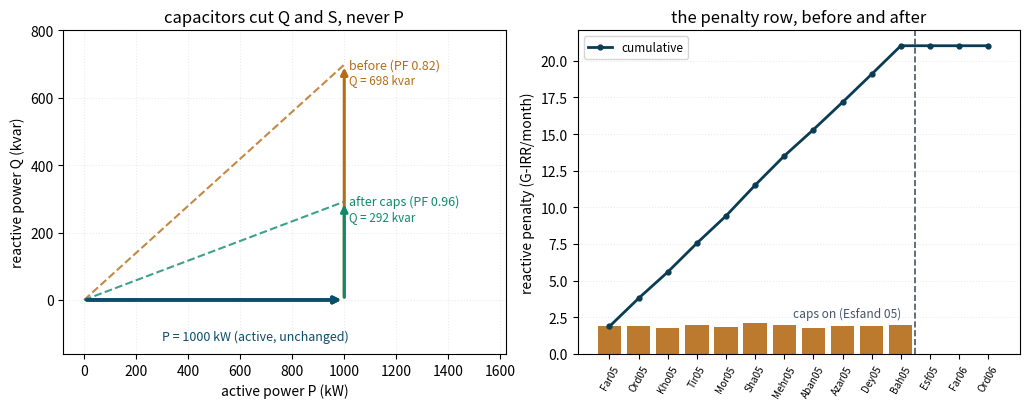

Generate this figure with matplotlib:
import numpy as np
import matplotlib.pyplot as plt
 
rng = np.random.default_rng(151)
 
# --- 14 months of billing data (the kvarh row of the bill) ---------------
# purchased active energy ~535 MWh/month, production ~860 t/month
m_lab = ['Far05', 'Ord05', 'Kho05', 'Tir05', 'Mor05', 'Sha05', 'Mehr05',
         'Aban05', 'Azar05', 'Dey05', 'Bah05', 'Esf05', 'Far06', 'Ord06']
kwh = rng.normal(535_000, 11_000, 14).round(0)
kvarh = (kwh * np.tan(np.arccos(0.82)) * rng.normal(1.00, 0.015, 14)).round(0)
pf = kwh / np.sqrt(kwh ** 2 + kvarh ** 2)
 
# --- bill model: TOU energy + reactive penalty ----------------------------
# TOU split (ch.3): ~30% night @18, 45% mid @32, 25% peak @65 k-IRR/kWh
# penalty rule (simplified, utility-style): if PF < 0.90:
#     penalty = active_kwh * (0.90 / PF - 1) * blended_rate
rate = 0.30 * 18 + 0.45 * 32 + 0.25 * 65
energy_cost = kwh * rate / 1e6                        # G-IRR
penalty = np.where(pf < 0.90, kwh * (0.90 / pf - 1) * rate, 0.0) / 1e6
 
print(f"blended TOU rate       : {rate:.1f} k-IRR/kWh")
print(f"energy cost / month    : {energy_cost.mean():.2f} G-IRR")
print(f"average power factor   : {pf.mean():.3f}")
print(f"reactive penalty /month: {penalty[:11].mean():.2f} G-IRR "
      f"= {penalty[:11].mean() / energy_cost.mean() * 100:.1f}% of bill")
 
# --- capacitor bank sizing -------------------------------------------------
# size on peak demand (~1010 kW after the night shift), target PF = 0.96
P_peak = 1010.0
tan1, tan2 = np.tan(np.arccos(0.82)), np.tan(np.arccos(0.96))
qc = P_peak * (tan1 - tan2)
bank = 50 * np.ceil(qc / 50)                          # 50-kvar steps
capex = bank * 4.9 / 1000                             # 4.9 M-IRR per kvar
payback = capex / penalty[:11].mean()                 # months
 
print(f"required Qc            : {qc:.0f} kvar")
print(f"installed bank         : {bank:.0f} kvar (9 x 50 kvar, auto)")
print(f"capex                  : {capex:.2f} G-IRR")
print(f"payback                : {payback:.1f} months")
 
# --- commissioning in Esfand 1405: the next two bills ---------------------
# the automatic controller holds PF at 0.95-0.96 -> penalty row = 0
penalty[11:] = 0.0
print("after commissioning    : PF = 0.955 avg on Far06/Ord06 bills, "
      "penalty = 0")
 
# --- figure ----------------------------------------------------------------
fig, axes = plt.subplots(1, 2, figsize=(10.4, 4.2))
 
ax = axes[0]
P = 1000.0
for pf_i, color, name in [(0.82, '#B46C16', 'before (PF 0.82)'),
                          (0.96, '#0E8A6A', 'after caps (PF 0.96)')]:
    Q = P * np.tan(np.arccos(pf_i))
    ax.annotate('', xy=(P, 0), xytext=(0, 0),
                arrowprops=dict(arrowstyle='-|>', color='#0B4E6B', lw=2.6))
    ax.annotate('', xy=(P, Q), xytext=(P, 0),
                arrowprops=dict(arrowstyle='-|>', color=color, lw=2.2))
    ax.plot([0, P], [0, Q], color=color, lw=1.5, ls='--', alpha=0.8)
    ax.text(P * 1.02, Q, name, color=color, fontsize=9, va='center')
    ax.text(P * 1.02, Q - 55, f'Q = {Q:.0f} kvar', color=color, fontsize=8.4)
ax.text(P * 0.30, -120, 'P = 1000 kW (active, unchanged)',
        color='#0B4E6B', fontsize=9)
ax.set_xlim(-80, 1620)
ax.set_ylim(-160, 800)
ax.set_xlabel('active power P (kW)')
ax.set_ylabel('reactive power Q (kvar)')
ax.set_title('capacitors cut Q and S, never P')
ax.grid(alpha=0.25, ls=':')
 
ax = axes[1]
x = np.arange(1, 15)
ax.bar(x, penalty, color=['#B46C16'] * 11 + ['#0E8A6A'] * 3, alpha=0.9)
ax.plot(x, np.cumsum(penalty), color='#0A3D53', lw=2.0, marker='o', ms=3.5,
        label='cumulative')
ax.axvline(11.5, color='#475569', ls='--', lw=1.2)
ax.text(7.3, penalty.max() * 1.20, 'caps on (Esfand 05)', fontsize=8.6,
        color='#475569')
ax.set_xticks(x)
ax.set_xticklabels(m_lab, rotation=60, fontsize=7.2)
ax.set_ylabel('reactive penalty (G-IRR/month)')
ax.set_title('the penalty row, before and after')
ax.legend(fontsize=8.5)
ax.grid(alpha=0.25, ls=':', axis='y')
plt.tight_layout()
plt.show()
 
